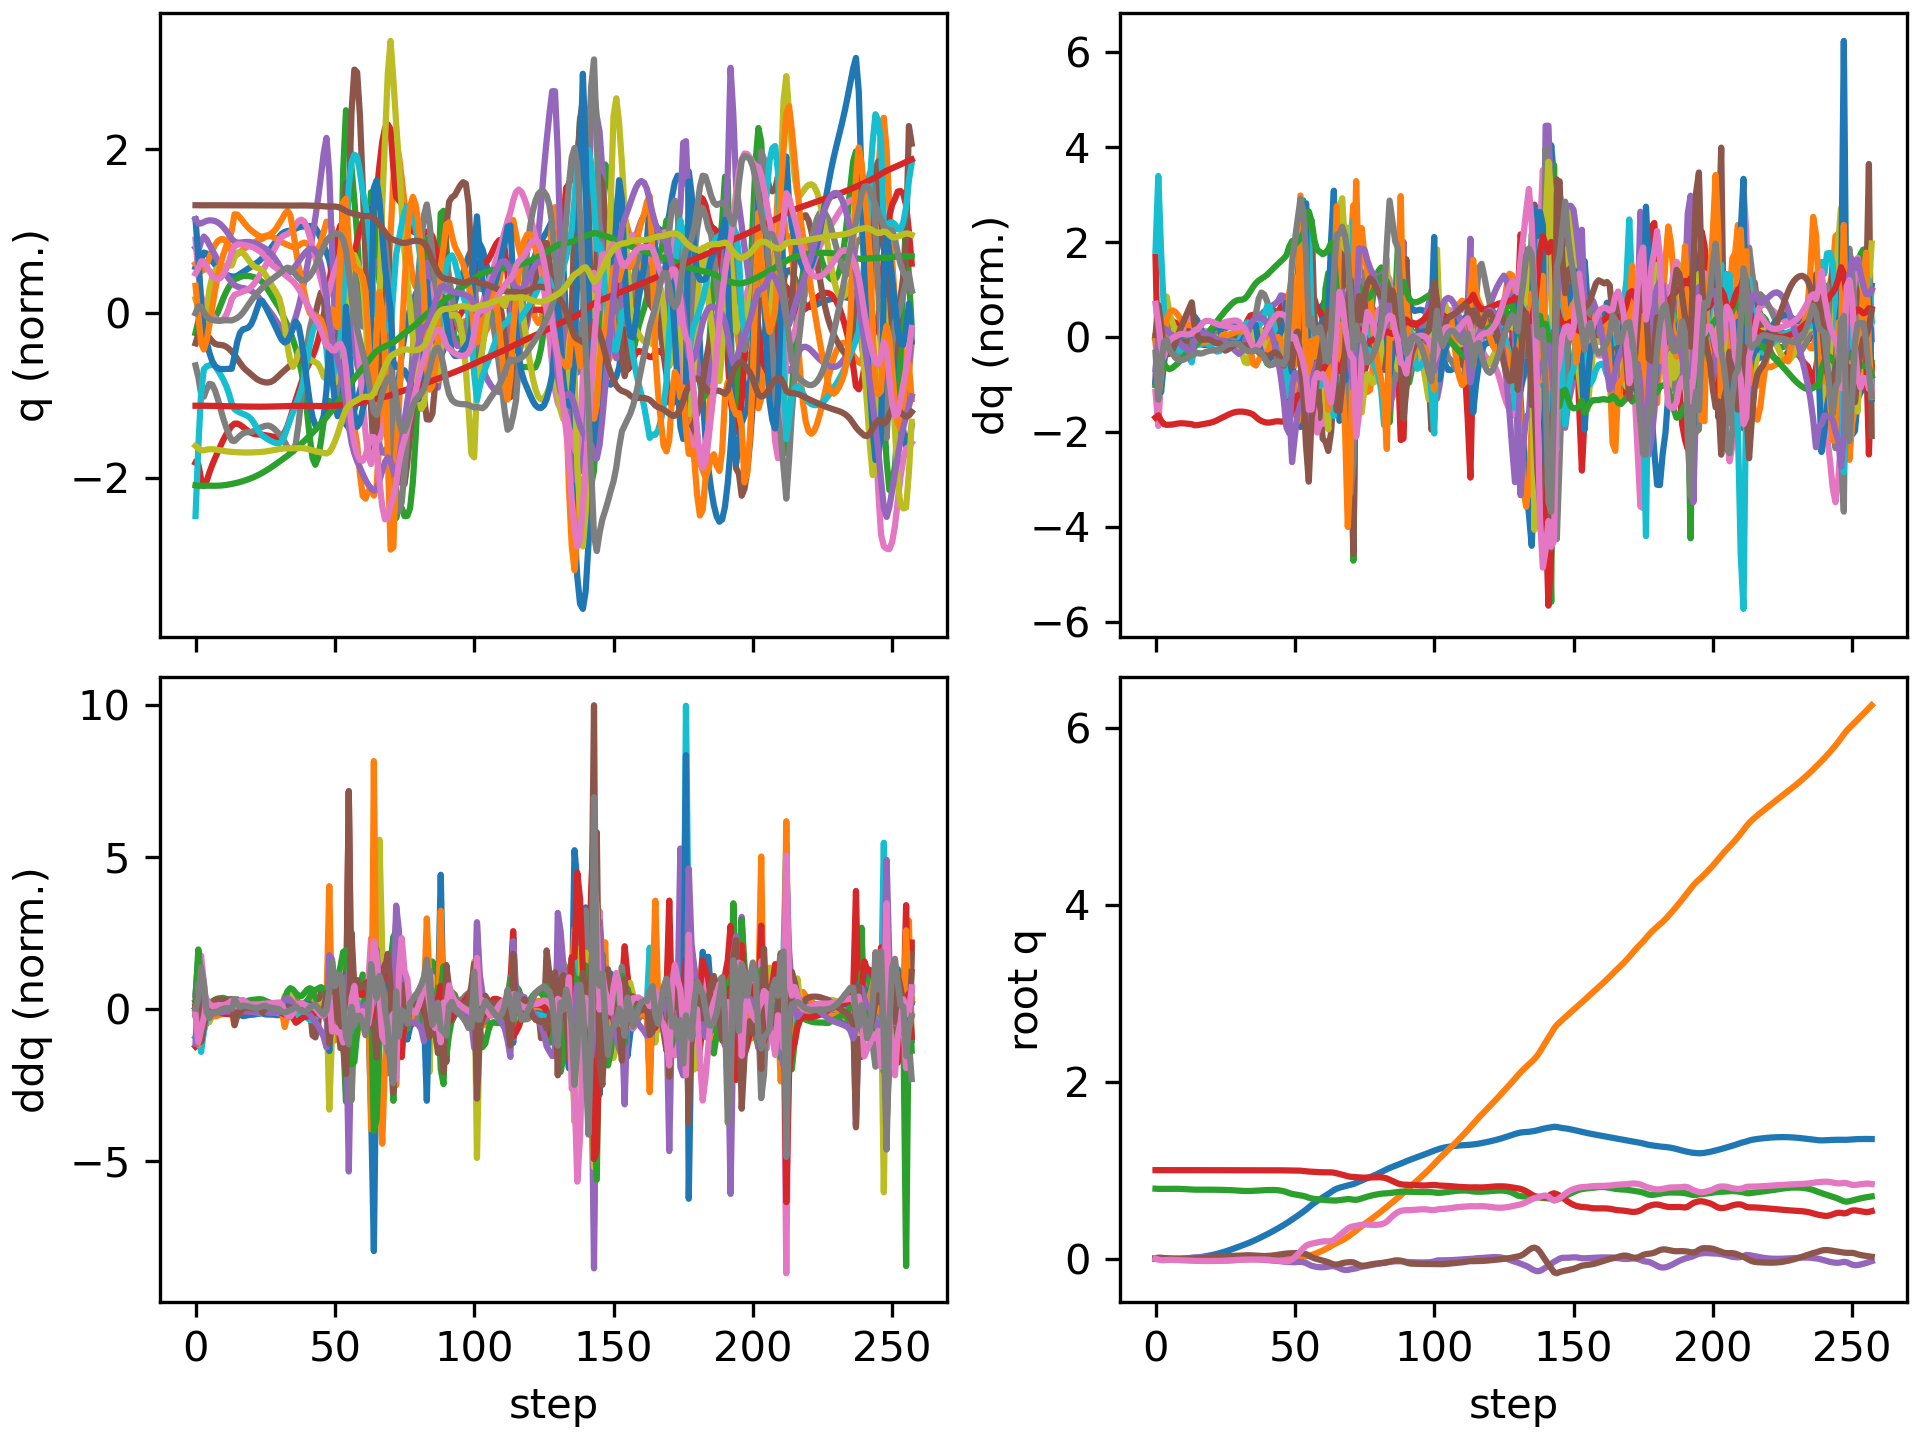

Source data for this figure (header and first rows):
floating_base_joint_x, floating_base_joint_y, floating_base_joint_z, floating_base_joint_qw, floating_base_joint_qx, floating_base_joint_qy, floating_base_joint_qz, left_hip_pitch_joint_q, left_hip_roll_joint_q, left_hip_yaw_joint_q, left_knee_joint_q, left_ankle_pitch_joint_q, left_ankle_roll_joint_q, right_hip_pitch_joint_q, right_hip_roll_joint_q, right_hip_yaw_joint_q, right_knee_joint_q, right_ankle_pitch_joint_q, right_ankle_roll_joint_q, floating_base_joint_vx, floating_base_joint_vy, floating_base_joint_vz, floating_base_joint_wx, floating_base_joint_wy
-0.002742, 0.000308, 0.7906, 1, 0.0001797, 0.005811, -0.0001618, -0.05747, -0.001818, -0.002858, 0.1256, -0.07616, 8.807889189149331e-05, -0.05768, -0.000421, 0.003117, 0.1258, -0.0762, -8.485524516767965e-06, -0.162, 0.02755, -0.2089, 0.02952, 0.6749
-0.005238, 0.001309, 0.7884, 0.9999, 0.002905, 0.01087, -0.009968, -0.06104, -0.005586, 0.008469, 0.1196, -0.08902, 0.009316, -0.1657, -0.01416, -0.006718, 0.3647, -0.1753, -0.02958, -0.07045, 0.06058, -0.02697, 0.4907, 0.2664
-0.005607, 0.00179, 0.7886, 0.9998, 0.006572, 0.01048, -0.01764, -0.02642, -0.01139, 0.02265, 0.05287, -0.05293, 0.008971, -0.2412, -0.0333, -0.02527, 0.5544, -0.2958, -0.05855, 0.01809, -0.01589, 0.02875, 0.1827, -0.2633
-0.005098, 0.0008559, 0.7892, 0.9998, 0.00635, 0.006658, -0.01791, -0.002233, -0.009542, 0.02163, 0.0219, -0.0342, 0.007497, -0.2688, -0.0366, -0.03117, 0.6367, -0.3713, -0.06459, 0.03228, -0.06898, 0.03588, -0.1582, -0.4797
-0.004999, -0.0007171, 0.7899, 0.9999, 0.003942, 0.003369, -0.01496, -0.005865, -0.002303, 0.01497, 0.0443, -0.04493, 0.00747, -0.277, -0.02779, -0.009887, 0.6463, -0.4014, -0.05505, -0.008568, -0.08021, 0.0251, -0.2634, -0.2523
-0.00539, -0.0023, 0.7901, 0.9999, 0.001378, 0.001822, -0.01346, -0.02109, 0.006254, 0.01166, 0.08239, -0.06546, 0.005743, -0.2905, -0.02177, 0.01375, 0.6496, -0.4314, -0.03935, -0.02021, -0.07842, 0.006233, -0.2512, -0.1212
-0.005729, -0.003835, 0.79, 0.9999, -0.0009139, 0.00105, -0.0135, -0.03537, 0.01477, 0.01116, 0.1161, -0.08488, 0.002212, -0.3062, -0.02272, 0.0273, 0.6535, -0.4533, -0.02183, -0.009826, -0.07503, -0.007447, -0.2033, -0.07013
-0.005731, -0.005254, 0.7897, 0.9999, -0.002468, 0.0006127, -0.01441, -0.04754, 0.0218, 0.01289, 0.1455, -0.1033, -0.0002941, -0.3174, -0.0294, 0.03382, 0.6466, -0.4658, -0.004829, 0.01004, -0.06749, -0.02206, -0.1067, -0.03856
-0.005318, -0.006519, 0.7891, 0.9999, -0.002871, 0.0004755, -0.01608, -0.05881, 0.0266, 0.01752, 0.1737, -0.1222, -0.001195, -0.3238, -0.03948, 0.03715, 0.633, -0.4724, 0.01017, 0.03178, -0.05982, -0.04107, 0.01991, -0.006045
-0.004427, -0.007678, 0.788, 0.9998, -0.002056, 0.0005811, -0.01809, -0.06957, 0.02907, 0.02446, 0.2015, -0.1416, -0.001486, -0.3249, -0.05108, 0.03869, 0.617, -0.4743, 0.02205, 0.05652, -0.05632, -0.05946, 0.1368, 0.02076
-0.002973, -0.008819, 0.7867, 0.9998, -0.0001891, 0.0007498, -0.02009, -0.07893, 0.02909, 0.03164, 0.2277, -0.1598, -0.001938, -0.3192, -0.0623, 0.03911, 0.5992, -0.4745, 0.0317, 0.08609, -0.0573, -0.07591, 0.235, 0.02165
-0.000881, -0.01001, 0.785, 0.9998, 0.00262, 0.0007918, -0.02183, -0.08593, 0.02654, 0.03781, 0.2512, -0.1761, -0.003218, -0.3054, -0.07207, 0.03907, 0.578, -0.4742, 0.03991, 0.1179, -0.0604, -0.0895, 0.3301, 0.01124
0.001854, -0.01127, 0.7831, 0.9997, 0.006388, 0.0007159, -0.02317, -0.09044, 0.02131, 0.04287, 0.2715, -0.1907, -0.005341, -0.2832, -0.08028, 0.0393, 0.5513, -0.4739, 0.04759, 0.1486, -0.06455, -0.1007, 0.4292, 0.01094
0.005183, -0.01263, 0.781, 0.9996, 0.01114, 0.0006606, -0.02403, -0.09303, 0.01347, 0.04709, 0.2891, -0.2044, -0.008138, -0.2532, -0.08731, 0.03961, 0.5169, -0.4734, 0.05565, 0.1757, -0.06956, -0.1118, 0.5289, 0.02807
0.008654, -0.0142, 0.7795, 0.9996, 0.01445, 0.001418, -0.02501, -0.09379, 0.009069, 0.05006, 0.2995, -0.2144, -0.01139, -0.2391, -0.08791, 0.0482, 0.4969, -0.4394, 0.07245, 0.1778, -0.08541, -0.04293, 0.1817, 0.1013
0.01252, -0.0159, 0.7791, 0.9996, 0.0154, 0.00249, -0.02554, -0.09003, 0.009938, 0.05129, 0.2999, -0.2197, -0.01552, -0.2354, -0.08487, 0.05332, 0.4907, -0.401, 0.07217, 0.2057, -0.08417, -0.008126, 0.02986, 0.1184
0.01691, -0.0175, 0.7791, 0.9995, 0.01541, 0.003993, -0.02599, -0.08347, 0.01281, 0.05246, 0.2941, -0.223, -0.0197, -0.2314, -0.08167, 0.05437, 0.4852, -0.3777, 0.06893, 0.2286, -0.07678, 0.005341, -0.02847, 0.1853
0.02172, -0.01895, 0.7793, 0.9995, 0.01512, 0.006235, -0.02645, -0.07629, 0.01594, 0.05343, 0.2849, -0.2251, -0.02343, -0.2279, -0.07918, 0.05315, 0.4809, -0.3687, 0.06527, 0.249, -0.06899, 0.008048, -0.04024, 0.2622
0.02698, -0.02025, 0.7794, 0.9995, 0.01483, 0.009054, -0.02664, -0.06942, 0.01853, 0.0537, 0.2747, -0.2272, -0.0264, -0.2247, -0.07796, 0.04993, 0.4772, -0.3668, 0.06178, 0.2723, -0.06192, 0.003501, -0.03491, 0.3046
0.03276, -0.02141, 0.7794, 0.9995, 0.01456, 0.01206, -0.02656, -0.06271, 0.02063, 0.05354, 0.2655, -0.2304, -0.02881, -0.2203, -0.07767, 0.04568, 0.4719, -0.364, 0.05862, 0.3005, -0.05433, -0.00416, -0.03421, 0.3069
0.03914, -0.02239, 0.7793, 0.9994, 0.01421, 0.01495, -0.02629, -0.05579, 0.0226, 0.05307, 0.2582, -0.2353, -0.03113, -0.2132, -0.07739, 0.04158, 0.4627, -0.3548, 0.05598, 0.3319, -0.04506, -0.01208, -0.04877, 0.2879
0.04618, -0.02316, 0.779, 0.9994, 0.01362, 0.0176, -0.0259, -0.04858, 0.02473, 0.05233, 0.2535, -0.2423, -0.03359, -0.2028, -0.0763, 0.03866, 0.449, -0.3376, 0.05382, 0.3645, -0.03201, -0.02023, -0.07524, 0.2636
0.05387, -0.02361, 0.7785, 0.9994, 0.01279, 0.02002, -0.02541, -0.0411, 0.02685, 0.05119, 0.2515, -0.2518, -0.03583, -0.1896, -0.07442, 0.03707, 0.4321, -0.3156, 0.05187, 0.3977, -0.01388, -0.02929, -0.09532, 0.2392
0.06222, -0.02366, 0.7778, 0.9994, 0.01189, 0.0222, -0.02477, -0.03286, 0.02831, 0.04959, 0.2512, -0.2636, -0.03734, -0.1746, -0.07269, 0.03622, 0.415, -0.294, 0.04991, 0.4314, 0.008009, -0.0408, -0.09071, 0.2154
0.07121, -0.02329, 0.777, 0.9994, 0.01067, 0.02425, -0.02395, -0.02308, 0.02969, 0.04747, 0.2501, -0.276, -0.03843, -0.1604, -0.07157, 0.03406, 0.4051, -0.2934, 0.04972, 0.4624, 0.02709, -0.03772, -0.1661, 0.2074
0.08082, -0.02253, 0.7762, 0.9994, 0.008824, 0.02618, -0.0227, -0.01181, 0.03166, 0.04412, 0.2482, -0.2888, -0.03912, -0.1454, -0.0704, 0.02985, 0.3984, -0.307, 0.05041, 0.4924, 0.04711, -0.04446, -0.2043, 0.1932
0.091, -0.02136, 0.7752, 0.9994, 0.006929, 0.02798, -0.02103, 0.0005855, 0.03292, 0.0399, 0.2461, -0.3024, -0.0392, -0.1291, -0.07, 0.0249, 0.3921, -0.3217, 0.05117, 0.5198, 0.06848, -0.05835, -0.1871, 0.1823
0.1017, -0.01979, 0.7738, 0.9994, 0.005315, 0.02964, -0.01911, 0.01418, 0.03284, 0.03536, 0.2437, -0.3165, -0.03865, -0.1121, -0.0709, 0.01988, 0.3867, -0.3363, 0.05258, 0.5455, 0.08706, -0.07422, -0.1527, 0.1676
0.1129, -0.01789, 0.7722, 0.9994, 0.004043, 0.03113, -0.01707, 0.02893, 0.03148, 0.03081, 0.2413, -0.3312, -0.03715, -0.09458, -0.07309, 0.01494, 0.3824, -0.3513, 0.05496, 0.568, 0.1016, -0.08991, -0.1219, 0.1533
0.1245, -0.01575, 0.7702, 0.9994, 0.002996, 0.03256, -0.01501, 0.0441, 0.02935, 0.02646, 0.2396, -0.3467, -0.03481, -0.07685, -0.07611, 0.01002, 0.3792, -0.367, 0.05822, 0.5838, 0.1113, -0.1053, -0.1071, 0.1517
0.1362, -0.01347, 0.768, 0.9993, 0.002011, 0.03411, -0.01302, 0.05837, 0.02707, 0.02233, 0.2401, -0.3632, -0.03213, -0.06022, -0.0796, 0.004206, 0.3784, -0.383, 0.06291, 0.5897, 0.116, -0.1182, -0.1102, 0.1701
0.148, -0.01117, 0.7658, 0.9993, 0.0008687, 0.03595, -0.01144, 0.06981, 0.02512, 0.01657, 0.2455, -0.3785, -0.02942, -0.04847, -0.08364, -0.007005, 0.386, -0.3971, 0.06737, 0.5903, 0.1151, -0.1021, -0.1323, 0.1872
0.1598, -0.008903, 0.7643, 0.9992, -0.0003526, 0.03772, -0.01051, 0.07663, 0.02353, 0.01057, 0.2606, -0.3885, -0.02698, -0.04282, -0.0889, -0.02579, 0.406, -0.4038, 0.07255, 0.5999, 0.1116, -0.05279, -0.1255, 0.1422
0.172, -0.006761, 0.7639, 0.9992, -0.00153, 0.0386, -0.01004, 0.07947, 0.02195, 0.004594, 0.2881, -0.3895, -0.02445, -0.03917, -0.09496, -0.04791, 0.434, -0.3996, 0.07604, 0.626, 0.1034, 0.005302, -0.1183, 0.01552
0.1849, -0.004832, 0.7645, 0.9992, -0.002714, 0.03801, -0.009758, 0.08107, 0.02041, -0.002123, 0.3255, -0.3801, -0.02198, -0.03226, -0.09934, -0.06435, 0.4621, -0.3857, 0.07181, 0.6646, 0.0913, 0.05417, -0.1182, -0.1408
0.1986, -0.00321, 0.766, 0.9993, -0.003983, 0.03609, -0.009567, 0.08397, 0.01914, -0.009649, 0.3666, -0.36, -0.0199, -0.02111, -0.09997, -0.07066, 0.4873, -0.3656, 0.05628, 0.7036, 0.0737, 0.08426, -0.1281, -0.2494
0.213, -0.002142, 0.7678, 0.9994, -0.005607, 0.0335, -0.009234, 0.08863, 0.0191, -0.01846, 0.4069, -0.3308, -0.0184, -0.007795, -0.0906, -0.06495, 0.5119, -0.3477, 0.03649, 0.7363, 0.03688, 0.09566, -0.1807, -0.2801
0.2279, -0.001816, 0.7697, 0.9994, -0.007758, 0.03111, -0.008867, 0.09357, 0.02096, -0.02839, 0.4451, -0.2944, -0.0171, 0.003458, -0.06733, -0.05449, 0.5381, -0.3597, 0.0198, 0.76, 0.002374, 0.1011, -0.2309, -0.2251
0.2432, -0.002065, 0.7717, 0.9995, -0.01027, 0.02965, -0.008844, 0.09631, 0.02348, -0.04076, 0.4825, -0.2512, -0.01532, 0.008103, -0.03763, -0.05022, 0.5678, -0.3977, 0.006502, 0.7761, -0.0224, 0.09895, -0.2582, -0.1128
0.2588, -0.002685, 0.7735, 0.9994, -0.01294, 0.02942, -0.009709, 0.09692, 0.02486, -0.05732, 0.5179, -0.2021, -0.0121, 0.001767, -0.007046, -0.05208, 0.6072, -0.4488, -0.006484, 0.792, -0.03729, 0.08707, -0.2684, 0.005773
0.2747, -0.003521, 0.775, 0.9993, -0.01572, 0.03042, -0.01187, 0.09757, 0.0237, -0.07992, 0.5483, -0.1484, -0.006317, -0.01818, 0.02022, -0.05755, 0.6616, -0.5078, -0.01928, 0.8104, -0.04656, 0.06555, -0.2882, 0.1236
0.291, -0.004426, 0.7759, 0.9992, -0.01853, 0.03249, -0.01497, 0.09893, 0.02003, -0.1062, 0.5738, -0.09149, 0.001781, -0.04815, 0.04173, -0.06208, 0.7201, -0.5626, -0.02753, 0.8351, -0.0459, 0.03318, -0.2776, 0.2278
0.3079, -0.005229, 0.7761, 0.999, -0.02112, 0.03553, -0.01828, 0.09812, 0.01592, -0.1267, 0.5991, -0.0301, 0.01533, -0.08214, 0.0548, -0.06438, 0.766, -0.6022, -0.03058, 0.861, -0.03744, -0.01348, -0.2469, 0.3245
0.3253, -0.005878, 0.7751, 0.9987, -0.02351, 0.03949, -0.0212, 0.09068, 0.01453, -0.1333, 0.6307, 0.03552, 0.02919, -0.1169, 0.05839, -0.06557, 0.791, -0.6231, -0.03135, 0.8846, -0.02945, -0.07588, -0.2321, 0.4086
0.3431, -0.006428, 0.7727, 0.9984, -0.02597, 0.04416, -0.02363, 0.07434, 0.01725, -0.1263, 0.6727, 0.1074, 0.04128, -0.1526, 0.05379, -0.0677, 0.7985, -0.6284, -0.03179, 0.9068, -0.02694, -0.1563, -0.2604, 0.4572
0.3613, -0.007, 0.7685, 0.998, -0.02902, 0.04908, -0.02601, 0.0505, 0.02511, -0.11, 0.7249, 0.189, 0.05113, -0.1899, 0.04378, -0.07329, 0.7944, -0.621, -0.0345, 0.9303, -0.03109, -0.2597, -0.3444, 0.4565
0.3801, -0.007657, 0.7619, 0.9976, -0.03305, 0.05386, -0.02866, 0.02328, 0.03837, -0.09053, 0.7836, 0.2745, 0.0477, -0.2266, 0.03242, -0.08155, 0.7757, -0.5989, -0.04262, 0.9534, -0.0331, -0.3923, -0.4323, 0.4342
0.3995, -0.00801, 0.7522, 0.9972, -0.0371, 0.05802, -0.0304, -0.001712, 0.05118, -0.07693, 0.8446, 0.3309, 0.007544, -0.2472, 0.02188, -0.08369, 0.7056, -0.5304, -0.05659, 0.9826, 0.0008692, -0.5615, -0.331, 0.3873
0.4201, -0.00714, 0.74, 0.9972, -0.03781, 0.06024, -0.02499, -0.03147, 0.04976, -0.07018, 0.9303, 0.1997, -0.01851, -0.223, 0.01008, -0.05798, 0.5975, -0.4157, -0.06306, 1.06, 0.06155, -0.5953, -0.08348, 0.1194
0.4415, -0.005191, 0.7313, 0.9973, -0.03982, 0.06169, -0.007815, -0.08782, 0.04231, -0.07633, 1.012, -0.08278, -0.01825, -0.1874, -0.0007373, -0.069, 0.6013, -0.4921, -0.02356, 1.108, 0.1298, -0.3105, -0.4406, -0.07581
0.463, -0.0009663, 0.726, 0.9971, -0.0399, 0.06299, 0.01745, -0.1837, 0.01359, -0.07952, 1.089, -0.3369, -0.01221, -0.1586, -0.01725, -0.08785, 0.6407, -0.5605, -0.02934, 1.078, 0.2737, -0.2334, 0.033, -0.04509
0.4846, 0.005437, 0.7213, 0.9962, -0.03721, 0.06322, 0.04721, -0.304, -0.03461, -0.0482, 1.145, -0.531, 0.00315, -0.1321, -0.02689, -0.06512, 0.6886, -0.5998, -0.04192, 1.103, 0.3544, -0.2361, 0.08673, -0.2411
0.5066, 0.01275, 0.7159, 0.994, -0.03634, 0.06191, 0.08221, -0.4375, -0.08096, 0.03855, 1.183, -0.6651, 0.02935, -0.1056, -0.03555, -0.05326, 0.7461, -0.5889, 0.03059, 1.131, 0.3682, -0.291, -0.3991, -0.3815
0.5293, 0.02028, 0.7093, 0.9906, -0.03955, 0.05853, 0.1174, -0.5642, -0.1198, 0.1584, 1.179, -0.718, 0.09024, -0.1054, -0.03064, -0.04908, 0.8694, -0.5308, 0.0843, 1.174, 0.3827, -0.3581, -0.8031, -0.6062
0.5532, 0.02715, 0.7002, 0.9868, -0.04914, 0.05119, 0.1459, -0.6554, -0.1642, 0.2175, 1.087, -0.6498, 0.1608, -0.1362, 0.003737, -0.02595, 1.073, -0.3086, 0.0883, 1.241, 0.3061, -0.5476, -1.637, -0.9164
0.5794, 0.03327, 0.6888, 0.9842, -0.06557, 0.03608, 0.1602, -0.6694, -0.19, 0.1957, 0.9296, -0.33, 0.1437, -0.1653, 0.07755, 0.0243, 1.273, -0.4045, 0.0425, 1.369, 0.3037, -0.5594, -2.194, -1.621
0.6061, 0.04154, 0.6802, 0.9822, -0.07964, 0.01751, 0.1693, -0.6379, -0.1945, 0.1603, 0.9824, -0.3556, 0.2332, -0.1951, 0.1154, 0.04819, 1.357, -0.5053, 0.03153, 1.285, 0.5183, -0.3068, -1.231, -1.617
0.6298, 0.05229, 0.675, 0.9803, -0.08817, 0.004152, 0.1765, -0.6009, -0.2075, 0.1283, 1.056, -0.4448, 0.2753, -0.2662, 0.1052, 0.05098, 1.382, -0.5933, 0.01905, 1.116, 0.5593, -0.2214, -0.9688, -0.992
0.651, 0.06418, 0.6712, 0.9787, -0.0941, -0.005111, 0.1825, -0.5661, -0.229, 0.0936, 1.114, -0.5081, 0.2725, -0.3734, 0.07958, 0.04377, 1.375, -0.628, 0.01599, 1.028, 0.6303, -0.1744, -0.5759, -0.8254
0.6714, 0.0774, 0.668, 0.977, -0.09704, -0.01373, 0.1894, -0.5272, -0.2665, 0.04634, 1.163, -0.5489, 0.2292, -0.4827, 0.05484, 0.03428, 1.322, -0.6166, 0.01446, 1.012, 0.689, -0.1533, -0.3334, -0.9219
... 198 more rows
